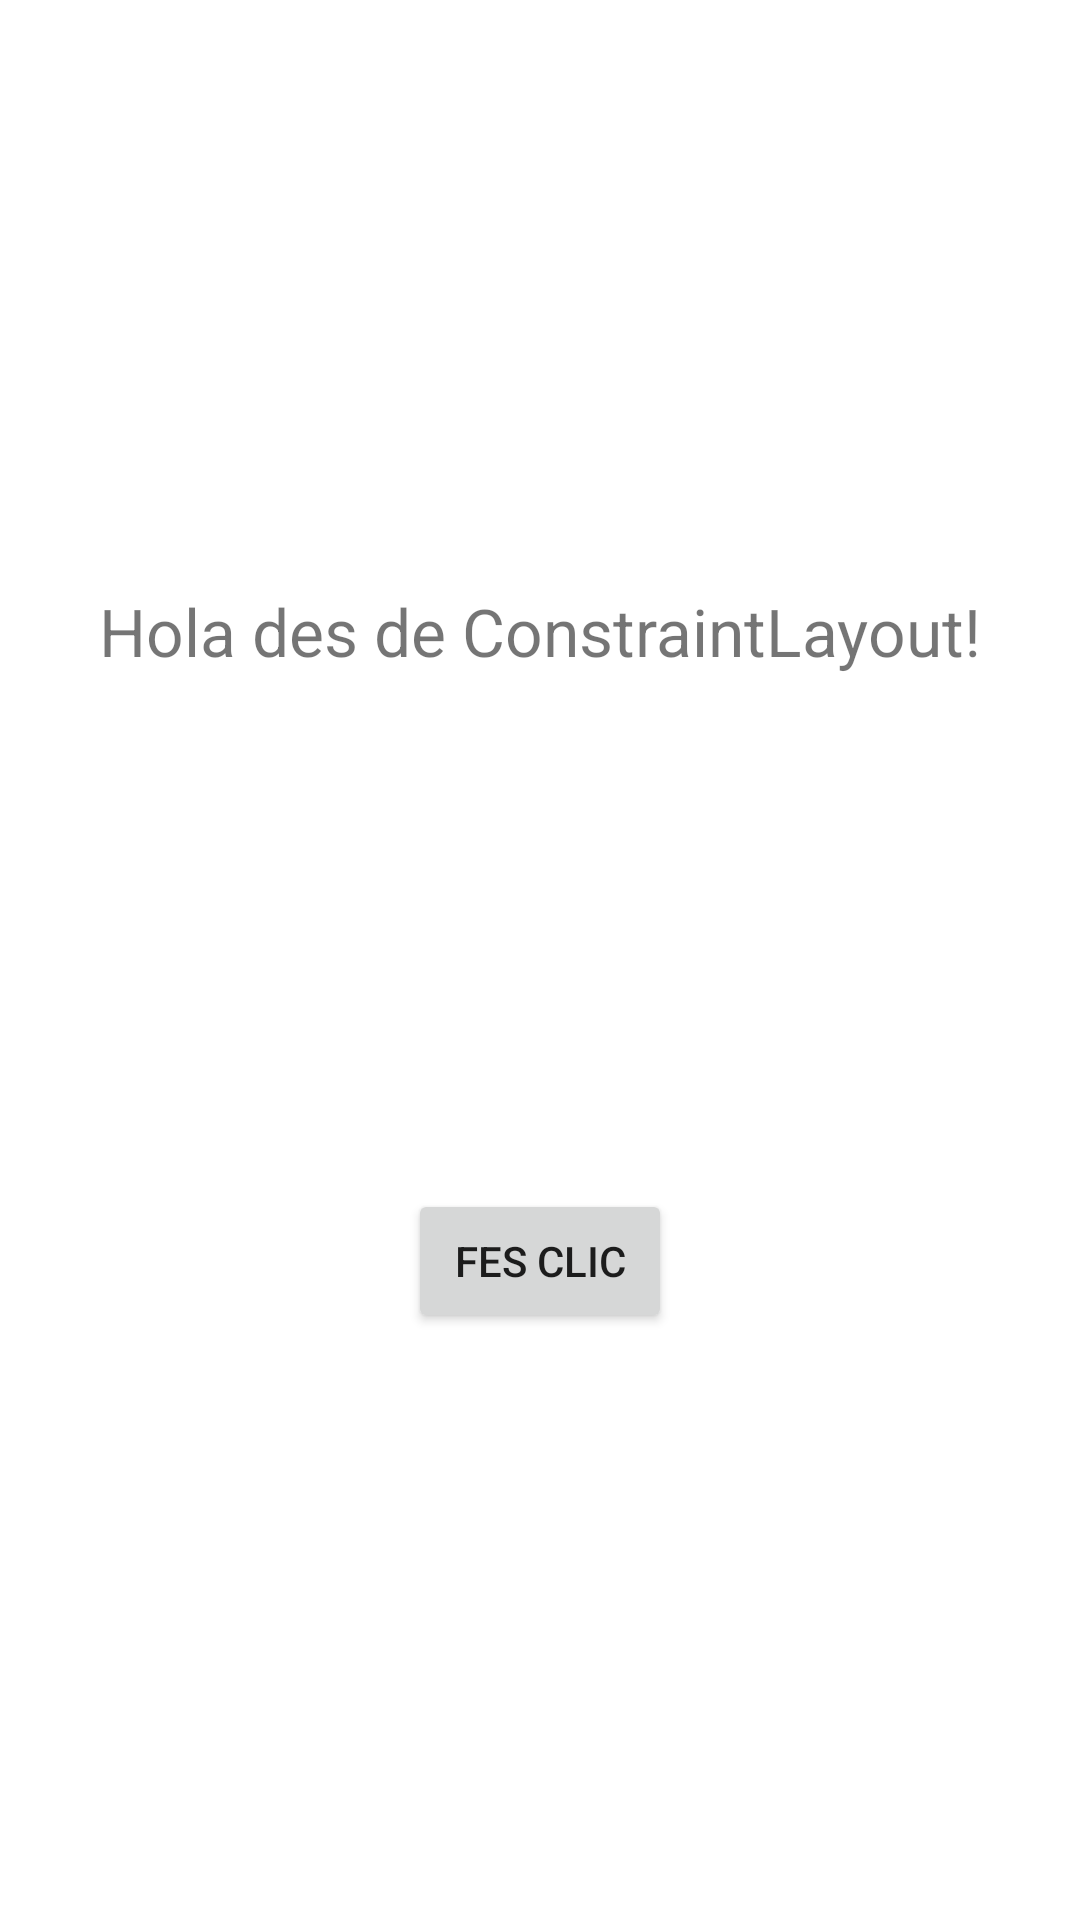

Layout XML and referenced resources for this Android screen:
<!-- AndroidManifest.xml: application theme Theme.MaterialComponents.DayNight.NoActionBar -->
<!-- res/layout/activity_main_constraint.xml -->
<?xml version="1.0" encoding="utf-8"?>
<androidx.constraintlayout.widget.ConstraintLayout xmlns:android="http://schemas.android.com/apk/res/android"
    xmlns:app="http://schemas.android.com/apk/res-auto"
    xmlns:tools="http://schemas.android.com/tools"
    android:layout_width="match_parent"
    android:layout_height="match_parent"
    android:padding="24dp"
    tools:context=".MainActivity">

    <TextView
        android:id="@+id/textViewHello"
        android:layout_width="wrap_content"
        android:layout_height="wrap_content"
        android:text="Hola des de ConstraintLayout!"
        android:textSize="22sp"
        app:layout_constraintTop_toTopOf="parent"
        app:layout_constraintStart_toStartOf="parent"
        app:layout_constraintEnd_toEndOf="parent"
        app:layout_constraintBottom_toTopOf="@id/buttonClick"
        app:layout_constraintVertical_bias="0.45" />

    <Button
        android:id="@+id/buttonClick"
        android:layout_width="wrap_content"
        android:layout_height="wrap_content"
        android:text="Fes clic"
        app:layout_constraintTop_toBottomOf="@id/textViewHello"
        app:layout_constraintStart_toStartOf="parent"
        app:layout_constraintEnd_toEndOf="parent"
        app:layout_constraintBottom_toBottomOf="parent"
        app:layout_constraintVertical_bias="0.1" />

</androidx.constraintlayout.widget.ConstraintLayout>
<!-- resources referenced by this layout -->
<resources>

</resources>
